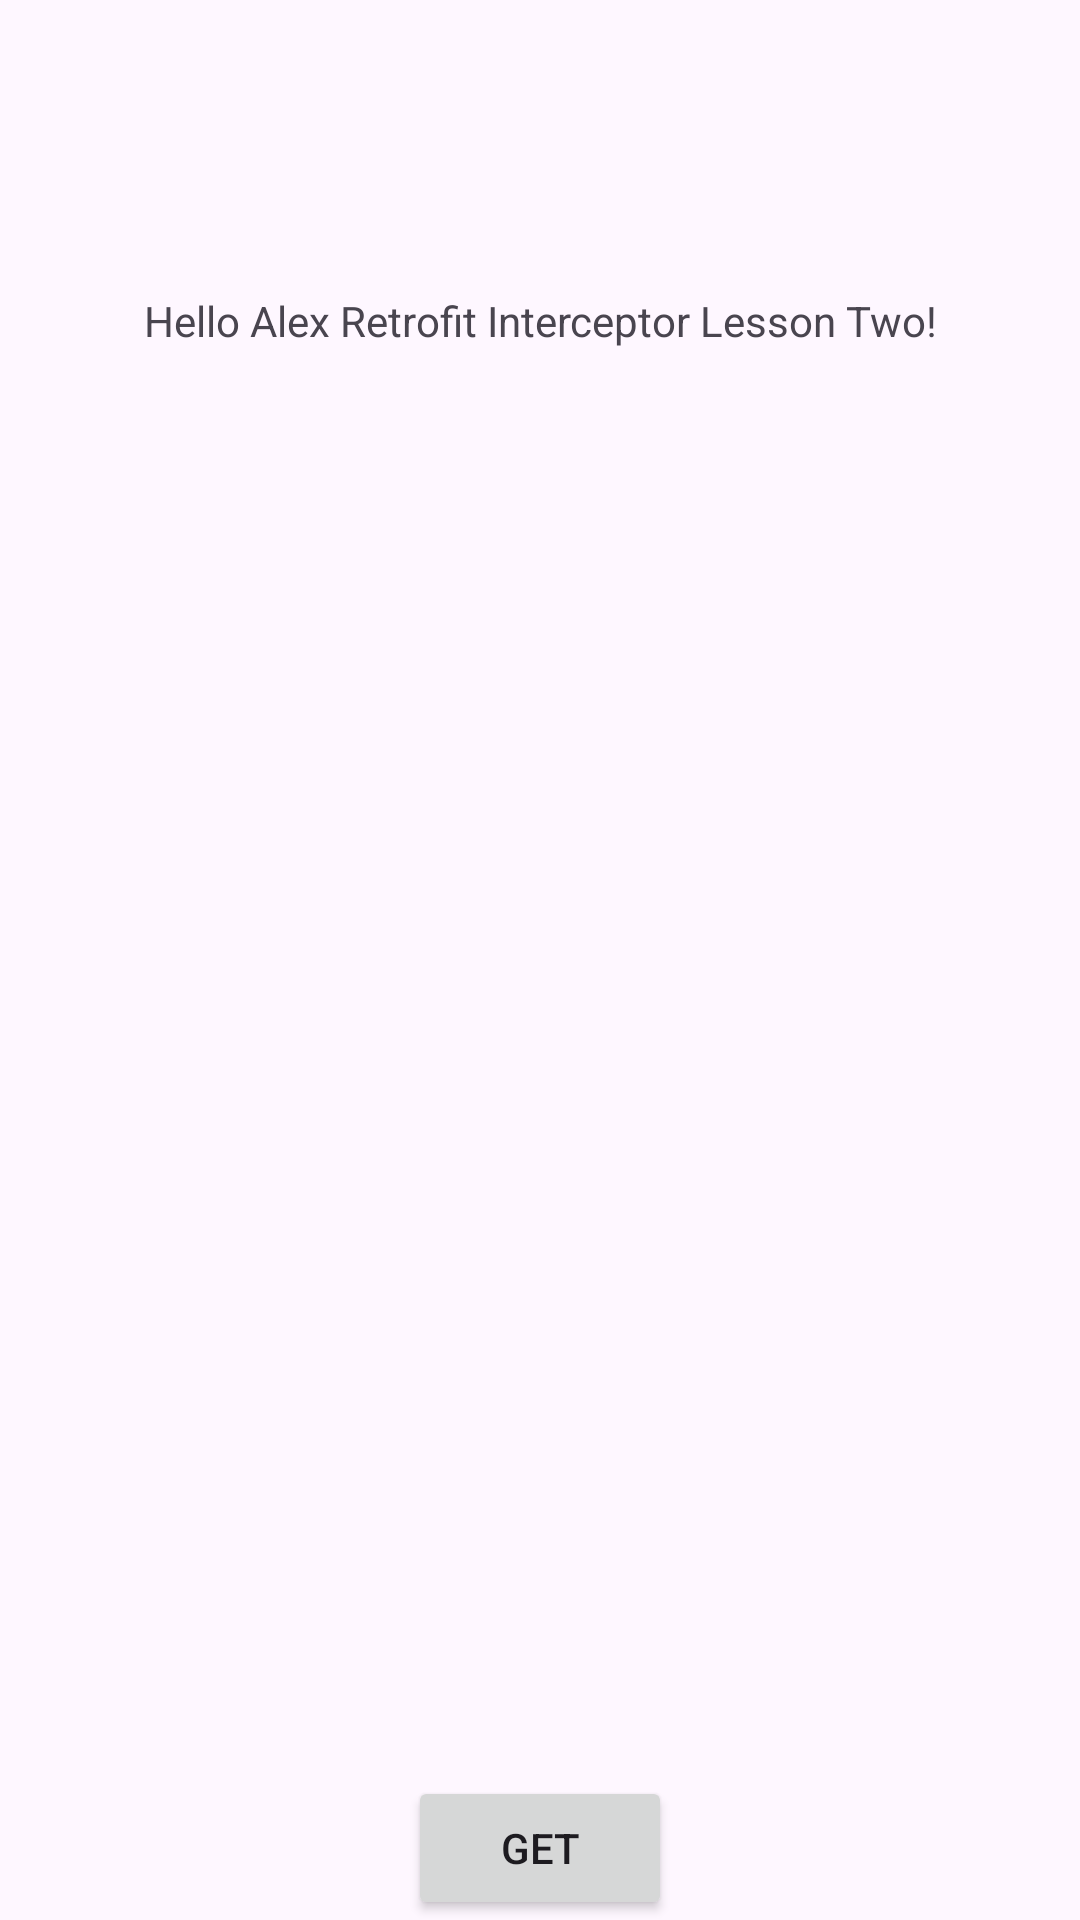

Reconstruct the res/layout file that produces this screen, plus the resources it refers to.
<!-- AndroidManifest.xml: application theme Theme.AlexRetrofitLessonTwo -->
<!-- res/layout/activity_main.xml -->
<?xml version="1.0" encoding="utf-8"?>
<androidx.constraintlayout.widget.ConstraintLayout xmlns:android="http://schemas.android.com/apk/res/android"
    xmlns:app="http://schemas.android.com/apk/res-auto"
    xmlns:tools="http://schemas.android.com/tools"
    android:layout_width="match_parent"
    android:layout_height="match_parent"
    tools:context=".MainActivity">

    <TextView
        android:id="@+id/tv"
        android:layout_width="wrap_content"
        android:layout_height="wrap_content"
        android:text="Hello Alex Retrofit Interceptor Lesson Two!"
        app:layout_constraintBottom_toBottomOf="parent"
        app:layout_constraintEnd_toEndOf="parent"
        app:layout_constraintStart_toStartOf="parent"
        app:layout_constraintTop_toTopOf="parent"
        app:layout_constraintVertical_bias="0.157" />

    <Button
        android:id="@+id/button"
        android:layout_width="wrap_content"
        android:layout_height="wrap_content"
        android:text="Get"
        app:layout_constraintBottom_toBottomOf="parent"
        app:layout_constraintEnd_toEndOf="parent"
        app:layout_constraintStart_toStartOf="parent" />

</androidx.constraintlayout.widget.ConstraintLayout>
<!-- resources referenced by this layout -->
<resources>
  <style name="Theme.AlexRetrofitLessonTwo" parent="Base.Theme.AlexRetrofitLessonTwo" />
  <style name="Base.Theme.AlexRetrofitLessonTwo" parent="Theme.Material3.DayNight.NoActionBar">
          
          
      </style>
</resources>
